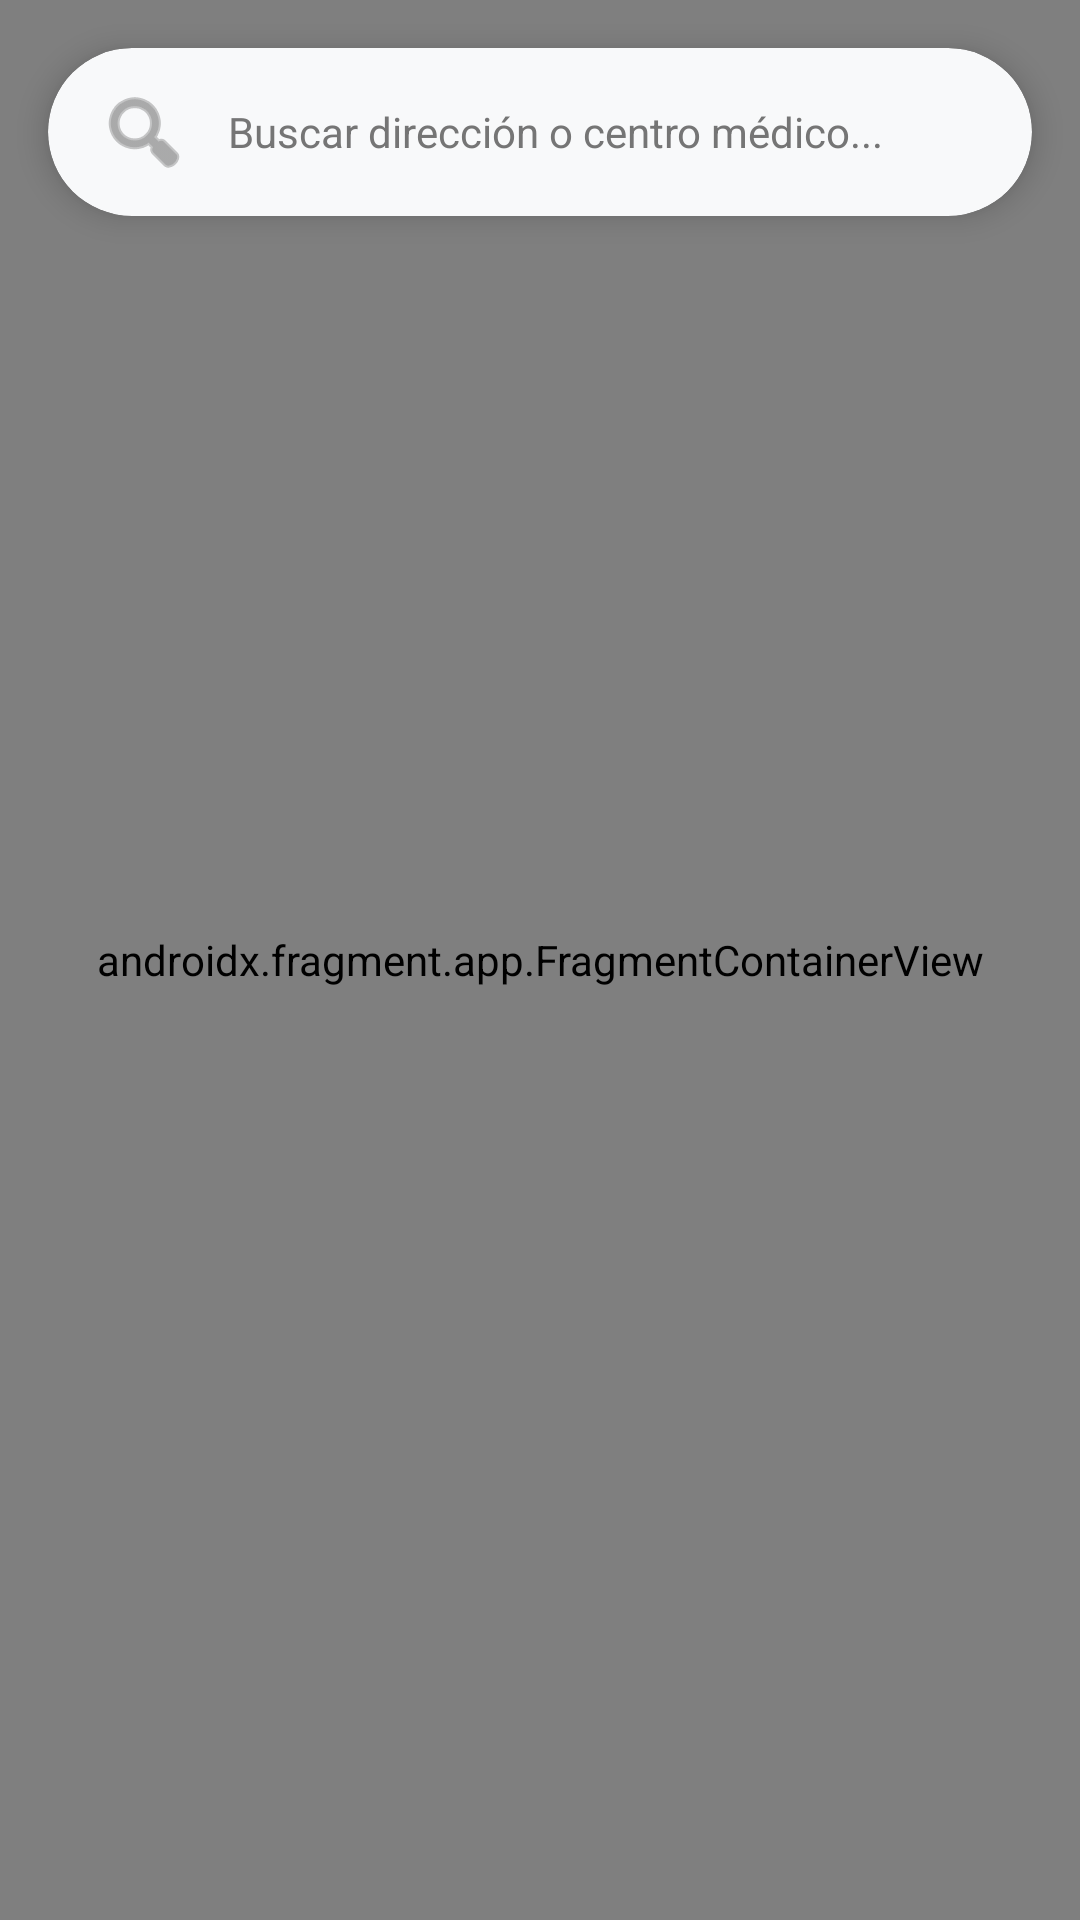

Here is an Android app screen rendered from its layout file. Give the layout XML and the strings, colors and styles it references.
<!-- AndroidManifest.xml: application theme Theme.MapSalud20 -->
<!-- res/layout/fragment_home_map.xml -->
<?xml version="1.0" encoding="utf-8"?>
<androidx.constraintlayout.widget.ConstraintLayout xmlns:android="http://schemas.android.com/apk/res/android"
    xmlns:app="http://schemas.android.com/apk/res-auto"
    xmlns:tools="http://schemas.android.com/tools"
    android:layout_width="match_parent"
    android:layout_height="match_parent">

    <androidx.fragment.app.FragmentContainerView
        android:id="@+id/mapContainerFull"
        android:name="com.google.android.gms.maps.SupportMapFragment"
        android:layout_width="match_parent"
        android:layout_height="match_parent" />

    <com.google.android.material.card.MaterialCardView
        android:id="@+id/cardInfoHospitalMap"
        android:layout_width="match_parent"
        android:layout_height="wrap_content"
        android:layout_marginHorizontal="16dp"
        android:layout_marginBottom="16dp"
        android:visibility="gone"
        app:cardCornerRadius="16dp"
        app:cardElevation="6dp"
        app:layout_constraintBottom_toBottomOf="parent">

        <LinearLayout
            android:layout_width="match_parent"
            android:layout_height="wrap_content"
            android:orientation="vertical"
            android:padding="16dp"
            android:background="@android:color/white">

            <TextView
                android:id="@+id/txtNombreHospitalMap"
                android:layout_width="match_parent"
                android:layout_height="wrap_content"
                android:text="Nombre del Hospital"
                android:textStyle="bold"
                android:textColor="#00695C"
                android:textSize="18sp"/>

            <TextView
                android:id="@+id/txtDireccionHospitalMap"
                android:layout_width="match_parent"
                android:layout_height="wrap_content"
                android:text="Dirección del centro"
                android:textColor="#424242"
                android:textSize="14sp"
                android:layout_marginTop="2dp"/>

            <TextView
                android:layout_width="match_parent"
                android:layout_height="wrap_content"
                android:text="Toca aquí para ver reseñas y agendar una cita."
                android:textColor="#757575"
                android:textSize="12sp"
                android:layout_marginTop="4dp"/>
        </LinearLayout>
    </com.google.android.material.card.MaterialCardView>

    <com.google.android.material.card.MaterialCardView
        android:id="@+id/searchCard"
        android:layout_width="match_parent"
        android:layout_height="wrap_content"
        android:layout_margin="16dp"
        app:cardBackgroundColor="?attr/colorSurfaceVariant"
        app:cardCornerRadius="28dp"
        app:cardElevation="6dp"
        app:layout_constraintTop_toTopOf="@+id/mapContainerFull"
        app:strokeWidth="0dp">

        <EditText
            android:id="@+id/editBuscarCentro"
            android:layout_width="match_parent"
            android:layout_height="56dp"
            android:background="@android:color/transparent"
            android:drawableStart="@android:drawable/ic_menu_search"
            android:drawablePadding="12dp"
            android:gravity="center_vertical"
            android:hint="Buscar dirección o centro médico..."
            android:paddingHorizontal="16dp"
            android:textColor="?attr/colorOnSurface"
            android:textColorHint="?attr/colorOnSurfaceVariant"
            android:textSize="14sp"
            app:drawableTint="?attr/colorOnSurfaceVariant" />
    </com.google.android.material.card.MaterialCardView>
</androidx.constraintlayout.widget.ConstraintLayout>
<!-- resources referenced by this layout -->
<resources>
  <style name="Theme.MapSalud20" parent="Theme.Material3.DayNight.NoActionBar">
          
          <item name="colorPrimary">@color/brand_primary</item>
          <item name="colorOnPrimary">@color/white</item>
          <item name="colorPrimaryContainer">@color/brand_secondary</item>
          <item name="colorOnPrimaryContainer">@color/white</item>
  
          
          <item name="colorSecondary">@color/brand_secondary</item>
          <item name="colorOnSecondary">@color/white</item>
          <item name="colorSecondaryContainer">@color/brand_primary_variant</item>
          <item name="colorOnSecondaryContainer">@color/white</item>
  
          
          <item name="android:statusBarColor">@color/brand_primary</item>
          <item name="android:windowLightStatusBar">false</item>
  
          
          <item name="android:windowBackground">@color/light_background</item>
          <item name="colorSurface">@color/light_surface</item>
          <item name="colorOnSurface">@color/light_on_surface</item>
          <item name="colorSurfaceVariant">@color/grey_very_light</item>
          <item name="colorOnSurfaceVariant">@color/light_on_surface_variant</item>
          <item name="colorOutline">@color/light_outline</item>
  
          
          <item name="colorError">@color/error</item>
          <item name="colorOnError">@color/white</item>
  
          
          <item name="colorControlNormal">?attr/colorOnSurfaceVariant</item>
          <item name="colorControlActivated">?attr/colorPrimary</item>
      </style>
  <color name="brand_primary">#00695C</color>
  <color name="white">#FFFFFFFF</color>
  <color name="brand_secondary">#00897B</color>
  <color name="brand_primary_variant">#004D40</color>
  <color name="light_background">#F8F9FA</color>
  <color name="light_surface">#FFFFFF</color>
  <color name="light_on_surface">#212121</color>
  <color name="grey_very_light">#F8F9FA</color>
  <color name="light_on_surface_variant">#757575</color>
  <color name="light_outline">#E0E0E0</color>
  <color name="error">#C62828</color>
</resources>
